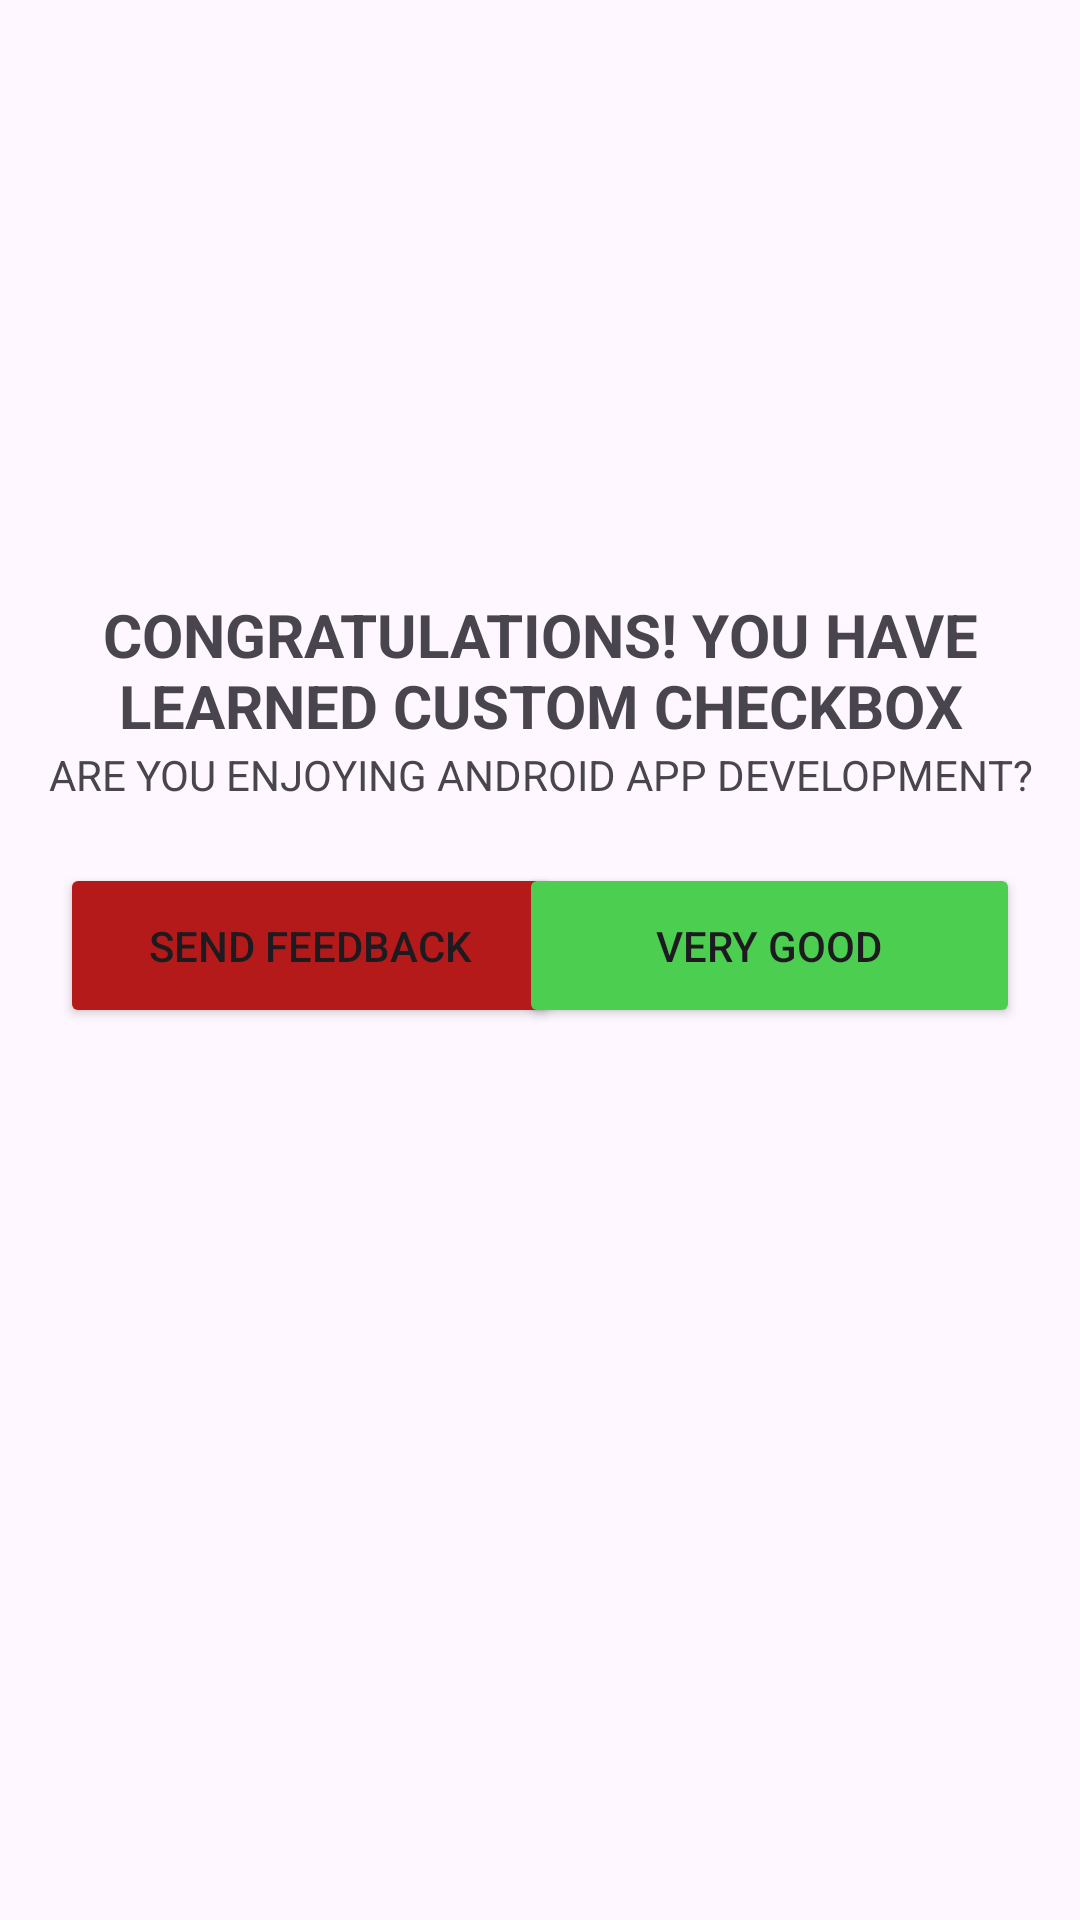

This screen was rendered from an Android layout file. Write that file and the resources it references.
<!-- AndroidManifest.xml: application theme Theme.CustomAlertBoxes -->
<!-- res/layout/custom_dialogue_box.xml -->
<?xml version="1.0" encoding="utf-8"?>

<androidx.constraintlayout.widget.ConstraintLayout xmlns:android="http://schemas.android.com/apk/res/android"
    xmlns:app="http://schemas.android.com/apk/res-auto"
    xmlns:tools="http://schemas.android.com/tools"
    android:layout_width="match_parent"
    android:layout_height="wrap_content">

    <ImageView
        android:id="@+id/imageView2"
        android:layout_width="322dp"
        android:layout_height="183dp"
        app:layout_constraintEnd_toEndOf="parent"
        app:layout_constraintStart_toStartOf="parent"
        app:layout_constraintTop_toTopOf="parent"
        app:srcCompat="@drawable/tickimage" />

    <TextView
        android:id="@+id/textView"
        android:layout_width="0dp"
        android:layout_height="wrap_content"
        android:layout_marginTop="15dp"
        android:textSize="20dp"
        android:gravity="center"
        android:textStyle="bold"
        android:text="CONGRATULATIONS! YOU HAVE LEARNED CUSTOM CHECKBOX"
        app:layout_constraintEnd_toEndOf="parent"
        app:layout_constraintStart_toStartOf="parent"
        app:layout_constraintTop_toBottomOf="@+id/imageView2" />

    <TextView
        android:id="@+id/textView2"
        android:layout_width="0dp"
        android:layout_height="wrap_content"
        android:text="ARE YOU ENJOYING ANDROID APP DEVELOPMENT?"
        android:gravity="center"
        app:layout_constraintEnd_toEndOf="parent"
        app:layout_constraintStart_toStartOf="parent"
        app:layout_constraintTop_toBottomOf="@+id/textView" />

    <Button
        android:id="@+id/Negativebtn"
        android:layout_width="167dp"
        android:layout_height="55dp"
        android:layout_margin="20dp"
        android:backgroundTint="#B51A1A"
        android:text="Send Feedback"
        app:layout_constraintBottom_toBottomOf="parent"
        app:layout_constraintStart_toStartOf="parent"
        app:layout_constraintTop_toBottomOf="@+id/textView2"
        app:layout_constraintVertical_bias="0.0" />

    <Button
        android:id="@+id/Positivebtn"
        android:layout_width="167dp"
        android:layout_height="55dp"
        android:layout_margin="20dp"
        android:backgroundTint="#4CCF51"
        android:text="Very GOOD"
        app:layout_constraintBaseline_toBaselineOf="@+id/Negativebtn"
        app:layout_constraintEnd_toEndOf="parent"
        app:layout_constraintHorizontal_bias="1.0"
        app:layout_constraintStart_toEndOf="@+id/Negativebtn" />
</androidx.constraintlayout.widget.ConstraintLayout>
<!-- resources referenced by this layout -->
<resources>
  <style name="Theme.CustomAlertBoxes" parent="Base.Theme.CustomAlertBoxes" />
  <style name="Base.Theme.CustomAlertBoxes" parent="Theme.Material3.DayNight.NoActionBar">
          
          
      </style>
</resources>
